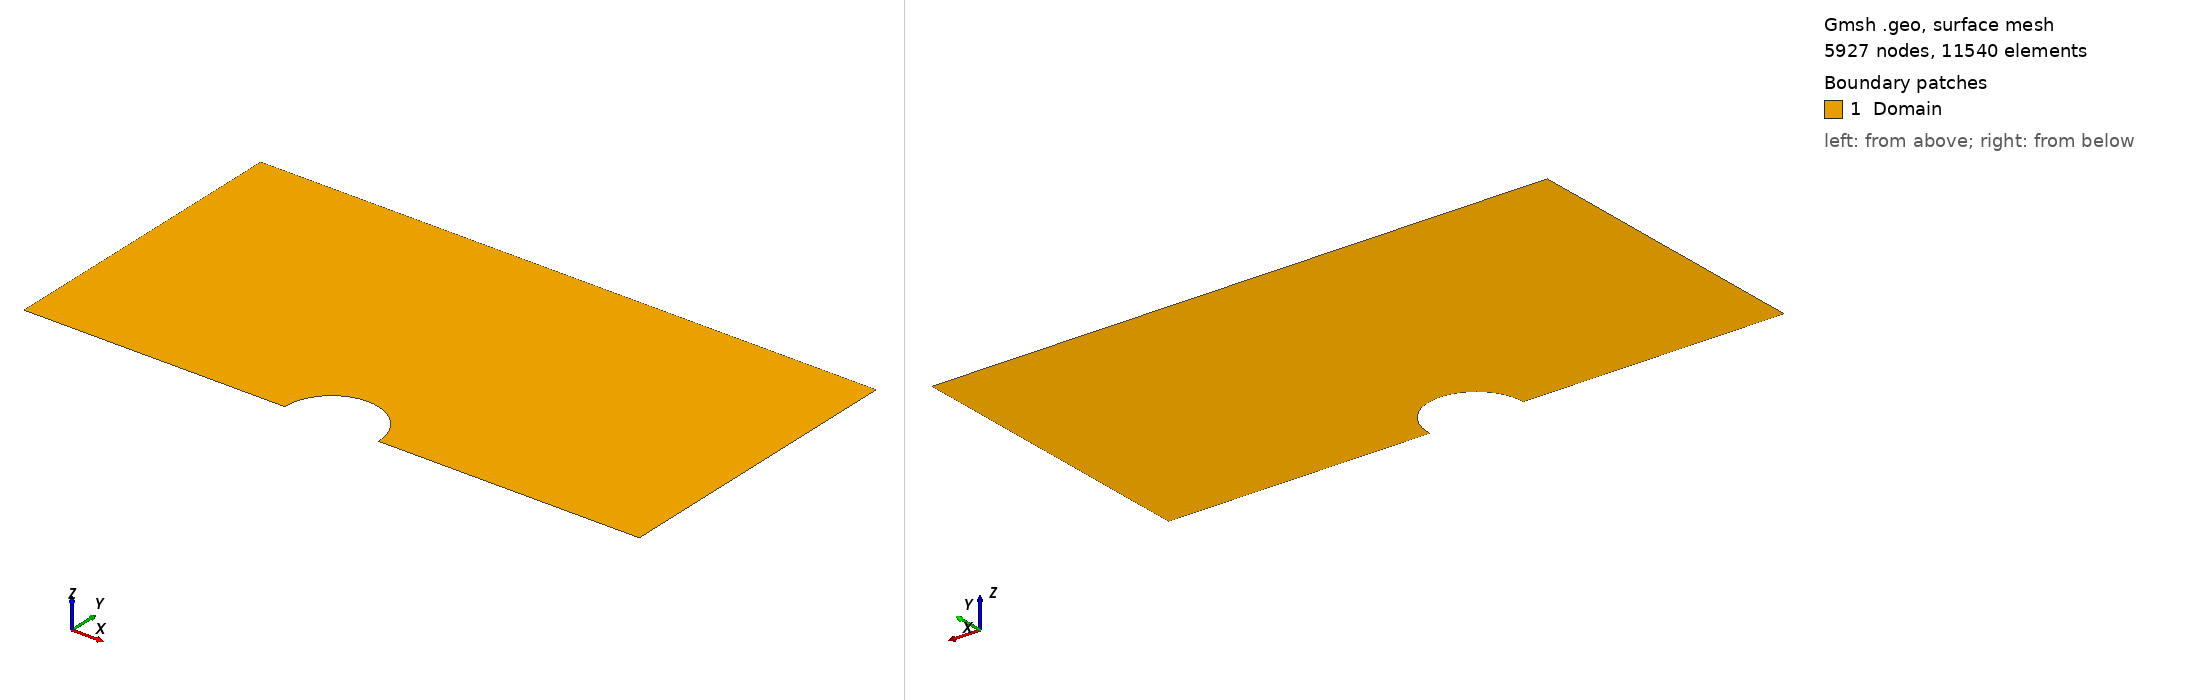

Gmsh geometry script, surface-meshed: 5927 nodes, 11540 surface elements. Boundary patches (legend numbers): 1 Domain. Left view from above one corner, right view from below the opposite corner. Legend entries are the model's physical surfaces. The drawing asked Gmsh for element sizes between 1% and 20% of the model's largest extent; the script's own settings can give other sizes.

=== mesh.geo (drawn) ===
cell_size = 0.005; // Set the cell size for the domain

Point(1) = {-1, 0, 0, cell_size};
Point(2) = {1, 0, 0, cell_size};
Point(3) = {1, 1, 0, cell_size};
Point(4) = {-1, 1, 0, cell_size};
Point(5) = {-0.1522, 0, 0, cell_size};
Point(6) = {0, 0.1522, 0, cell_size};
Point(7) = {0.1522, 0., 0, cell_size};
Point(8) = {0, 0, 0, cell_size};

Line(1) = {7, 2};
Line(2) = {2, 3};
Line(3) = {3, 4};
Line(4) = {4, 1};
Line(5) = {1, 5};

Circle(6) = {5, 8, 6};
Circle(7) = {6, 8, 7};

Curve Loop(1) = {3, 4, 5, 6, 7, 1, 2};
Plane Surface(1) = {1};

Physical Curve("Inlet", 8) = {4};
Physical Curve("Outlet", 9) = {2};
Physical Curve("Side", 10) = {3};
Physical Curve("Axis", 11) = {5, 1};
Physical Curve("Cylinder", 12) = {6, 7};
Physical Surface("Domain", 13) = {1};
